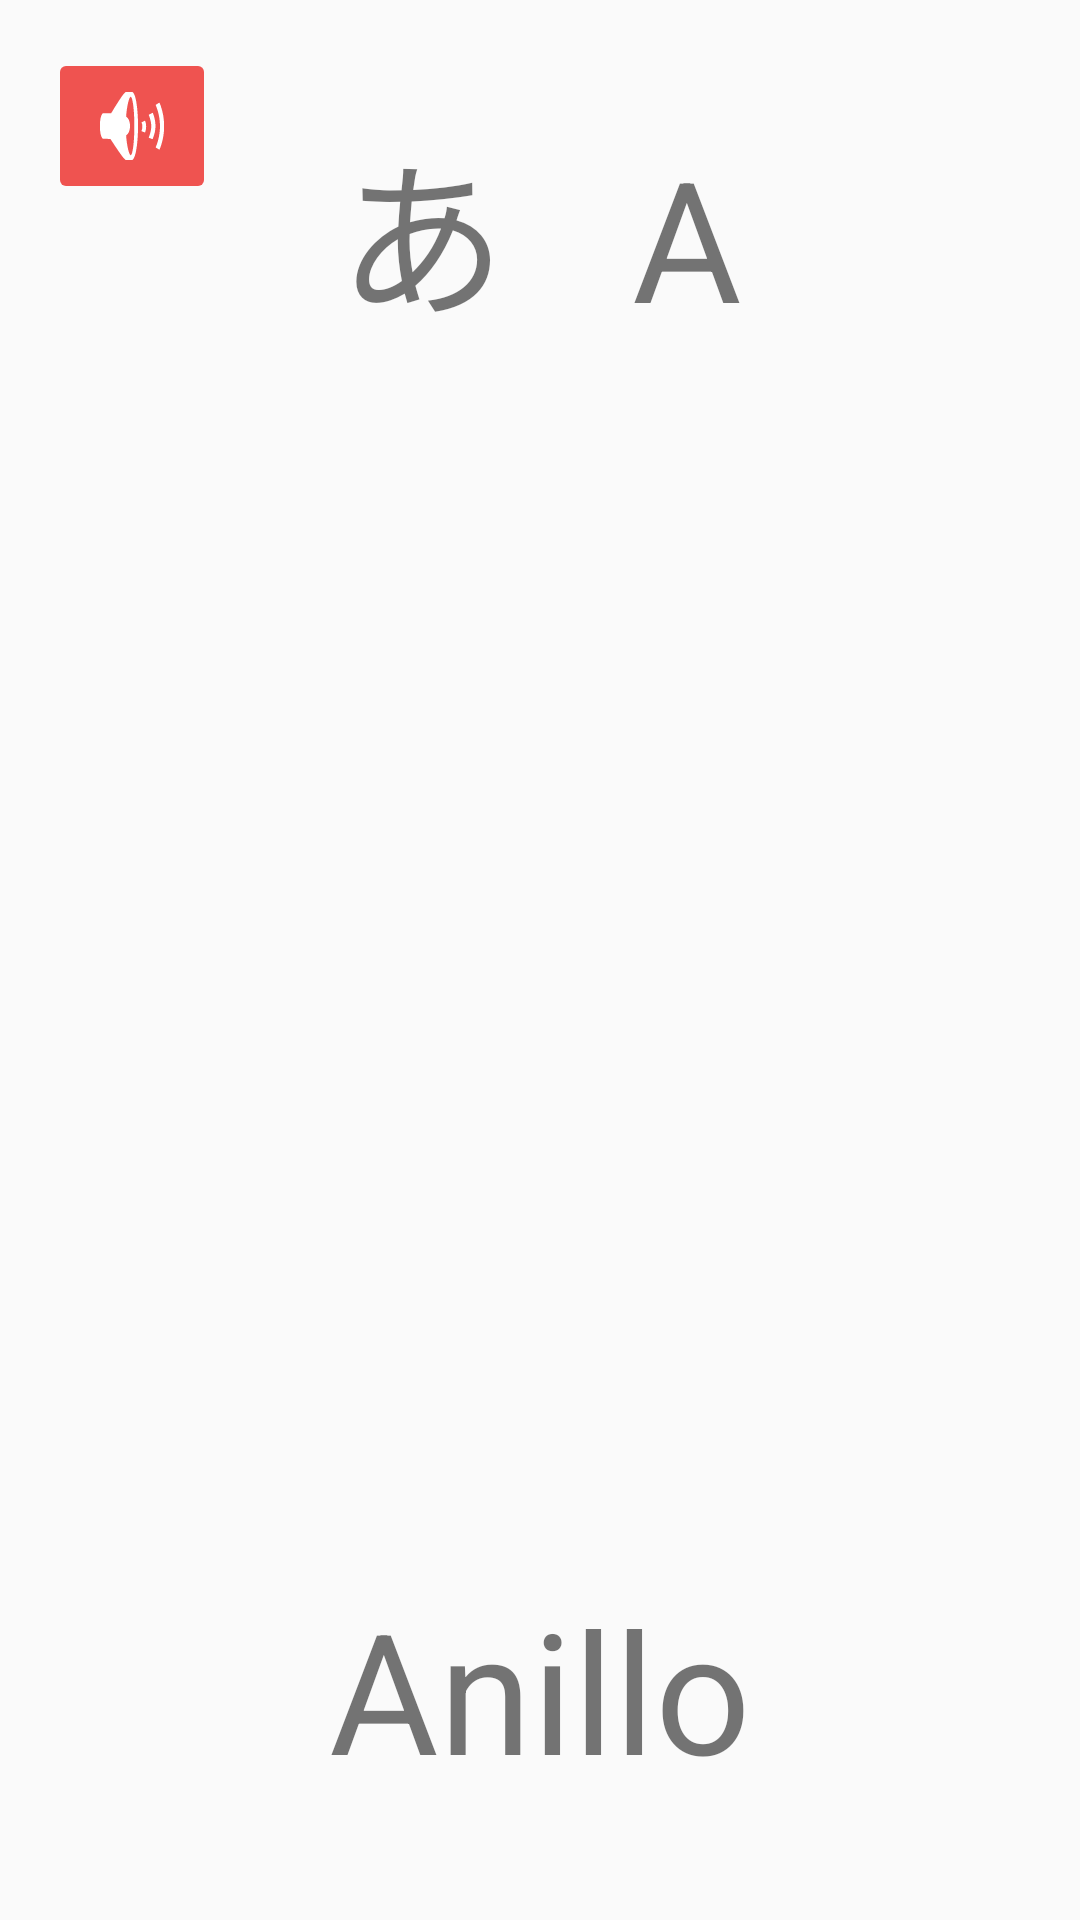

Here is an Android app screen rendered from its layout file. Give the layout XML and the strings, colors and styles it references.
<!-- AndroidManifest.xml: application theme AppTheme -->
<!-- res/layout/hiragana_screen_slide_page.xml -->
<?xml version="1.0" encoding="utf-8"?>
<RelativeLayout xmlns:android="http://schemas.android.com/apk/res/android"
    xmlns:tools="http://schemas.android.com/tools"
    android:layout_width="match_parent"
    android:layout_height="match_parent"
    android:paddingBottom="@dimen/activity_vertical_margin"
    android:paddingLeft="@dimen/activity_horizontal_margin"
    android:paddingRight="@dimen/activity_horizontal_margin"
    android:paddingTop="@dimen/activity_vertical_margin"

    >

    



    <LinearLayout
        android:layout_width="match_parent"
        android:layout_height="match_parent"
        android:orientation="vertical"
        >


        <TextView
            android:id="@+id/kana_text_view"
            android:layout_width="match_parent"
            android:layout_height="0dp"
            android:layout_weight="1"
            android:text="あ   A"
            android:gravity="center"
            android:textSize="56sp"/>

       

        

        



        <ImageView
            android:id="@+id/hiragana_gif_image"
            android:layout_width="match_parent"
            android:layout_height="0dp"
            android:layout_weight="3"
            android:scaleType="centerCrop">

        </ImageView>




        <TextView
            android:id="@+id/nmemonic_text_view"
            android:layout_width="match_parent"
            android:layout_height="0dp"
            android:layout_weight="1"
            android:text="Anillo"
            android:gravity="center"
            android:textSize="56sp"/>
    </LinearLayout>



    <ImageButton
        android:id="@+id/play_button"
        android:layout_width="wrap_content"
        android:layout_height="wrap_content"
        android:src="@android:drawable/ic_lock_silent_mode_off"

        />

</RelativeLayout>
<!-- resources referenced by this layout -->
<resources>
  <dimen name="activity_horizontal_margin">16dp</dimen>
  <dimen name="activity_vertical_margin">16dp</dimen>
  <style name="AppTheme" parent="Theme.AppCompat.Light.DarkActionBar">
  
          <item name="colorPrimary">@color/colorPrimary</item>
          <item name="colorPrimaryDark">@color/colorPrimaryDark</item>
          <item name="colorAccent">@color/colorAccent</item>
          <item name="colorButtonNormal">#ef5350</item>
  
  
      </style>
  <color name="colorPrimary">#f44336</color>
  <color name="colorPrimaryDark">#d32f2f</color>
  <color name="colorAccent">#FF4081</color>
</resources>
